3-way image classification set "dataset_proc" from GitHub (Ivancitop/proyecto_cnn); label vocabulary: defectuosa, normal, rayadura.

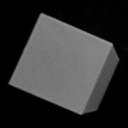
Label: normal

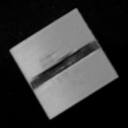
Label: defectuosa

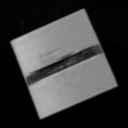
Label: defectuosa

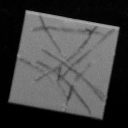
Label: rayadura

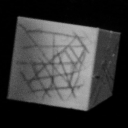
Label: rayadura

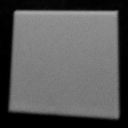
Label: normal
